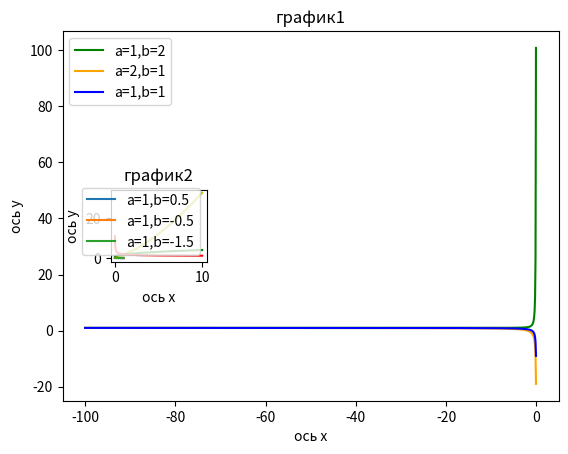

Write the Python code that produced this figure.
''' 
#задание3 Построить в общих осях графики для x<0. 
#На том же графике сделать 1 врезку, демонстрирующую поведение
графиков при удалении x от 0 к −∞. 
#Необходимо продемонстрировать возможность (или невозможность)
пересечений и стремление функций. Так же нанесите на графики
прямую f(x) = 0. 
#Цвет линий на врезках и основном графике должен быть одинаковым
для одних и тех же значений α и β. 
'''

import matplotlib.pyplot as plt 
import numpy as np 
fig=plt.figure() 
x = np.linspace(-100, 0, 1000) 
y1=((x**1)+(1**1))/x**1 
y2=((x**(1))+(2**(1)))/x**(1) 
y3=((x**(2))+(1**(2)))/x**(2) 
plt.plot(x, y3, 'g') 
plt.plot(x, y2, color='orange') 
plt.plot(x, y1, 'b') 
plt.legend(['a=1,b=2', 'a=2,b=1','a=1,b=1']) 
plt.xlabel('ось x') 
plt.ylabel('ось y') 
plt.title('график1') 
axes1=fig.add_axes([0.2, 0.4, 0.15, 0.15]) 
axes1.plot([0.15,0.05]) 
axes1.plot([0.25,0.15]) 
axes1.plot([0.25,0.3]) 
plt.show() 

'''
#задание4 Построить в общих осях графики для: 
#α=1,β=0.5 
#α=1,β=−0.5 
#α=1,β=−1.5 
#Сделайте выводы о поведении графиков, включаявозрастание/убывание и выпуклость/вогнутость 
 '''

import matplotlib.pyplot as plt 
import numpy as np 
x = np.linspace(-10, 10, 1000) 
y1=((x**0.5)+(1**0.5))/x**0.5 
y2=((x**(-0.5))+(1**(-0.5)))/x**(-0.5) 
y3=((x**(-1.5))+(1**(-1.5)))/x**(-1.5) 
plt.plot(x, y3, 'y') 
plt.plot(x, y2, 'g') 
plt.plot(x, y1, 'r') 
plt.xlabel('ось x') 
plt.ylabel('ось y') 
plt.title('график2') 
plt.legend(['a=1,b=0.5', 'a=1,b=-0.5','a=1,b=-1.5']) 
plt.show()
